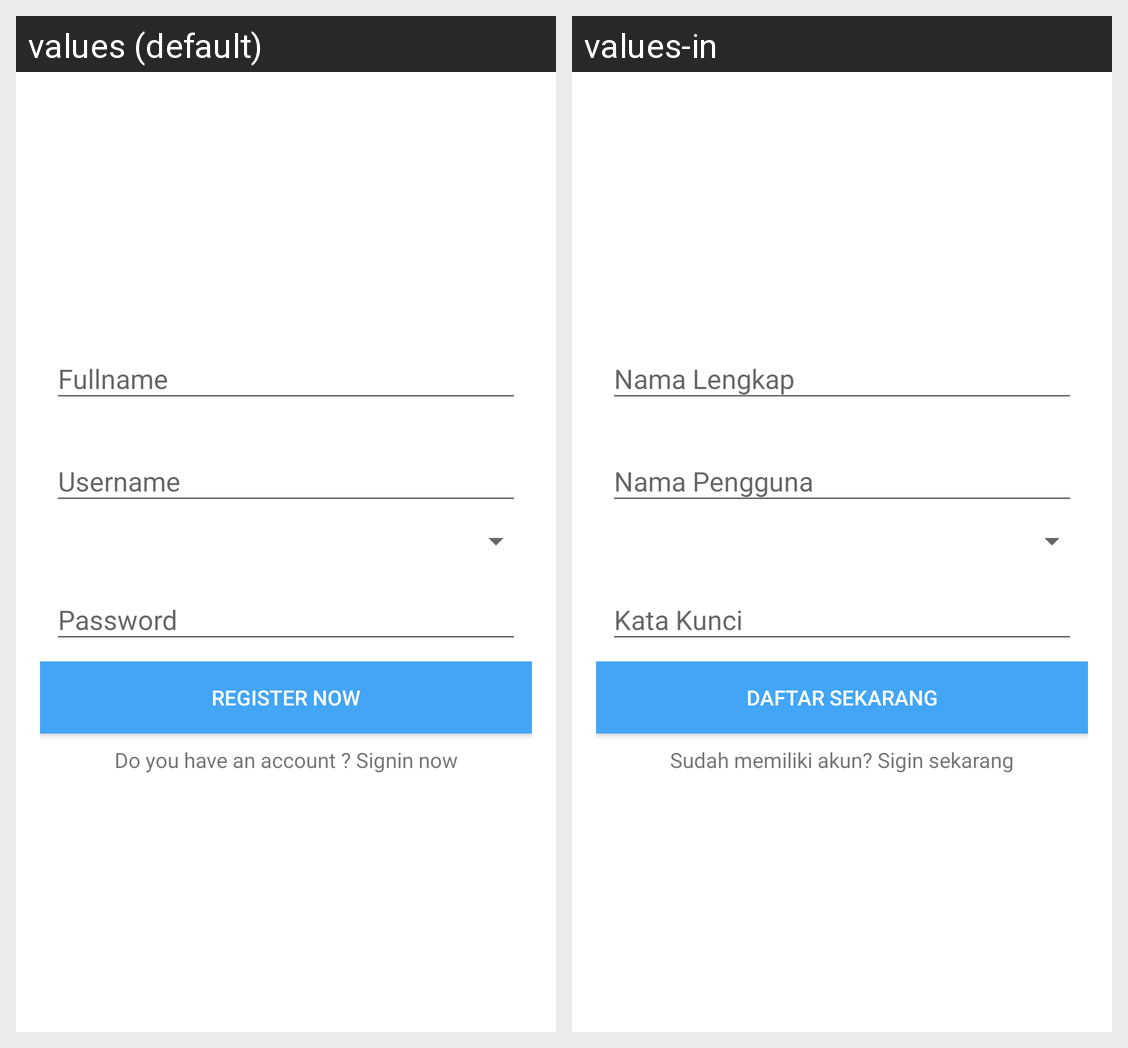

Translations of the strings shown on this Android screen, per locale in the grid:
Android screen res/layout/fragment_sign_up.xml rendered under 2 locales, left to right: values (default), values-in. Device: Nexus 5 (rendered at 1080×1920; each locale shown at half size, 540×960, under a caption strip naming it); theme AppTheme.
Strings drawn on this screen, with the default value and each locale's value (text and hints the layout hard-codes, and strings that could not be matched under every locale, appear in the picture but are not listed):

fullname
  values: Fullname
  values-in: Nama Lengkap

username
  values: Username
  values-in: Nama Pengguna

password
  values: Password
  values-in: Kata Kunci

button_signup
  values: Register Now
  values-in: Daftar Sekarang

anchor_signin
  values: Do you have an account ? Signin now
  values-in: Sudah memiliki akun? Sigin sekarang
